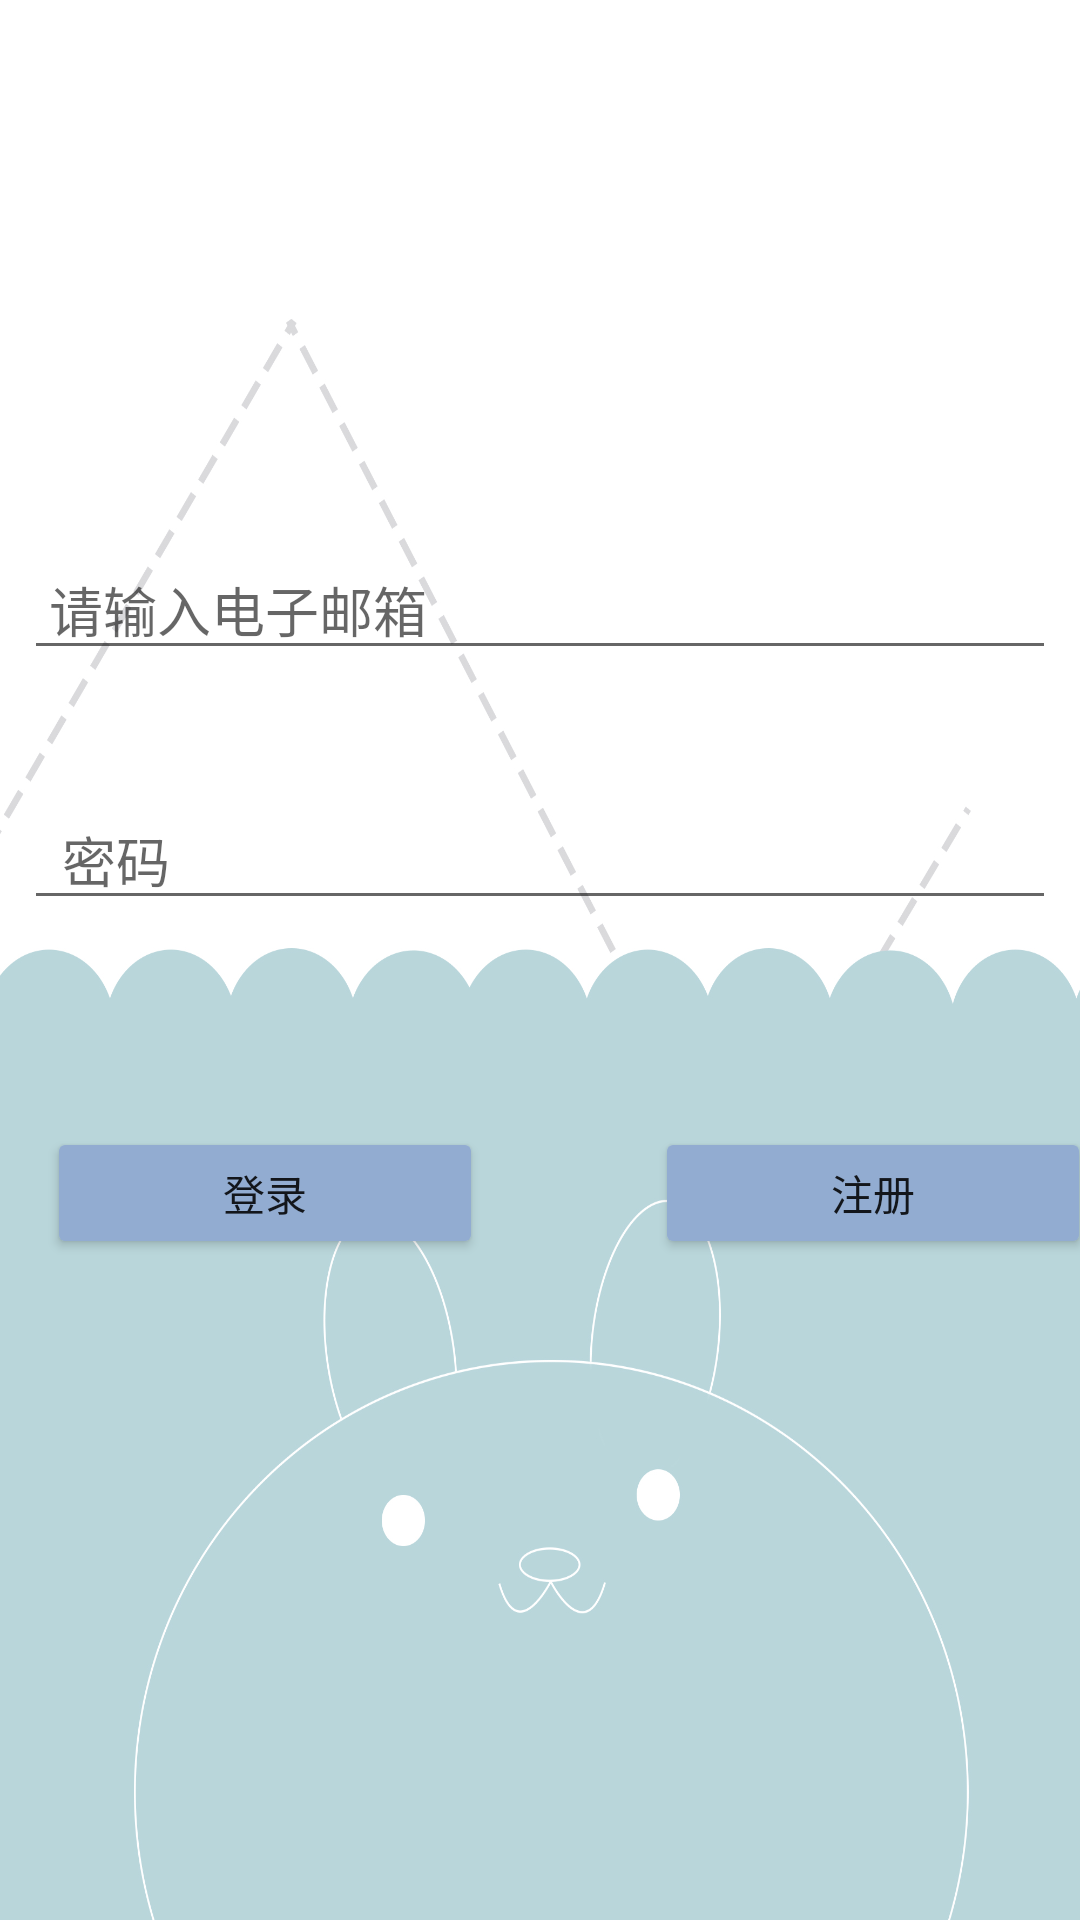

Write the Android layout XML for this screen, with the resource values it uses.
<!-- AndroidManifest.xml: application theme Theme.IDeaCreate -->
<!-- res/layout/activity_login.xml -->
<?xml version="1.0" encoding="utf-8"?>
<LinearLayout xmlns:android="http://schemas.android.com/apk/res/android"
    xmlns:app="http://schemas.android.com/apk/res-auto"
    xmlns:tools="http://schemas.android.com/tools"
    android:id="@+id/container"
    android:layout_width="match_parent"
    android:layout_height="match_parent"
    android:background="@drawable/___2_"
    android:orientation="vertical"
    android:paddingLeft="@dimen/activity_horizontal_margin"
    android:paddingTop="@dimen/activity_vertical_margin"
    android:paddingRight="@dimen/activity_horizontal_margin"
    android:paddingBottom="@dimen/activity_vertical_margin"
    tools:context=".activity.LoginActivity">


    <EditText
        android:id="@+id/emailAddress"
        android:layout_width="344dp"
        android:layout_height="wrap_content"
        android:layout_gravity="center"
        android:layout_marginTop="180dp"
        android:ems="10"
        android:hint=" 请输入电子邮箱"
        android:inputType="textEmailAddress" />

    <EditText
        android:id="@+id/password"
        android:layout_width="344dp"
        android:layout_height="wrap_content"
        android:layout_gravity="center"
        android:layout_marginTop="40dp"
        android:ems="10"
        android:hint="  密码"
        android:inputType="textPassword" />

    <TextView
        android:id="@+id/hints"
        android:layout_width="203dp"
        android:layout_height="wrap_content"
        android:layout_marginLeft="30dp" />

    <LinearLayout
        android:layout_width="348dp"
        android:layout_height="44dp"
        android:layout_marginStart="16dp"
        android:layout_marginTop="50dp"
        android:orientation="horizontal"
        app:layout_constraintStart_toStartOf="parent"
        tools:ignore="MissingConstraints"
        tools:layout_editor_absoluteY="228dp">

        <Button
            android:id="@+id/login"
            android:layout_width="wrap_content"
            android:layout_height="wrap_content"
            android:layout_weight="1"
            android:backgroundTint="@color/btn2"
            android:text="登录" />

        <TextView
            android:id="@+id/textView"
            android:layout_width="wrap_content"
            android:layout_height="wrap_content"
            android:layout_weight="1"
            app:layout_constraintEnd_toEndOf="parent"
            app:layout_constraintStart_toStartOf="parent" />

        <Button
            android:id="@+id/register"
            android:layout_width="wrap_content"
            android:layout_height="wrap_content"
            android:layout_weight="1"
            android:backgroundTint="@color/btn2"
            android:text="注册" />
    </LinearLayout>

</LinearLayout>
<!-- resources referenced by this layout -->
<resources>
  <color name="btn2">#92ACD1</color>
  <!-- drawable ___2_: jpg bitmap (drawable, 197280 bytes) -->
  <style name="Theme.IDeaCreate" parent="Theme.MaterialComponents.DayNight.NoActionBar">
          
          <item name="colorPrimary">@color/purple_500</item>
          <item name="colorPrimaryVariant">@color/purple_700</item>
          <item name="colorOnPrimary">@color/white</item>
          
          <item name="colorSecondary">@color/teal_200</item>
          <item name="colorSecondaryVariant">@color/teal_700</item>
          <item name="colorOnSecondary">@color/black</item>
          
          <item name="android:statusBarColor" tools:targetApi="l">?attr/colorPrimaryVariant</item>
          
          <item name="menu_delete_all">@drawable/ic_menu_delete_24</item>
          <item name="menu_search">@drawable/ic_menu_search_24</item>
      </style>
  <color name="purple_500">#FF6200EE</color>
  <color name="purple_700">#FF3700B3</color>
  <color name="white">#FFFFFFFF</color>
  <color name="teal_200">#FF03DAC5</color>
  <color name="teal_700">#FF018786</color>
  <color name="black">#FF000000</color>
</resources>
